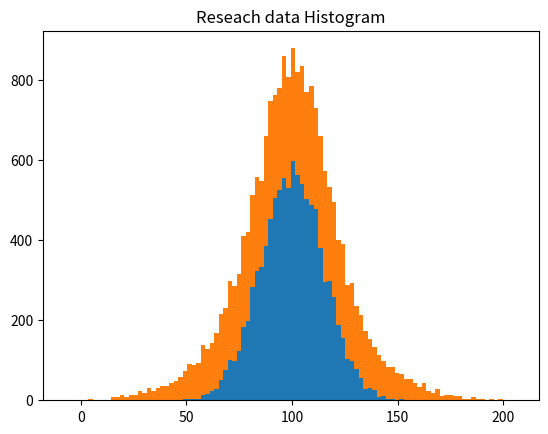

Generate this figure with matplotlib:
# [redacted]
#purpose, he has generated some data as:
#mu = 100,   sigma = 15, x = mu _ sigma * numpy.random.randn(10000)
#y = mu + 30 * np.random.randn(10000)

import numpy as np 
import matplotlib.pyplot as plt
mu=100
sigma=15
x=mu+sigma*np.random.randn(10000)
y=mu+30*np.random.randn(10000)
plt.hist([x,y],bins=100,histtype='barstacked')
plt.title('Reseach data Histogram')
plt.show()